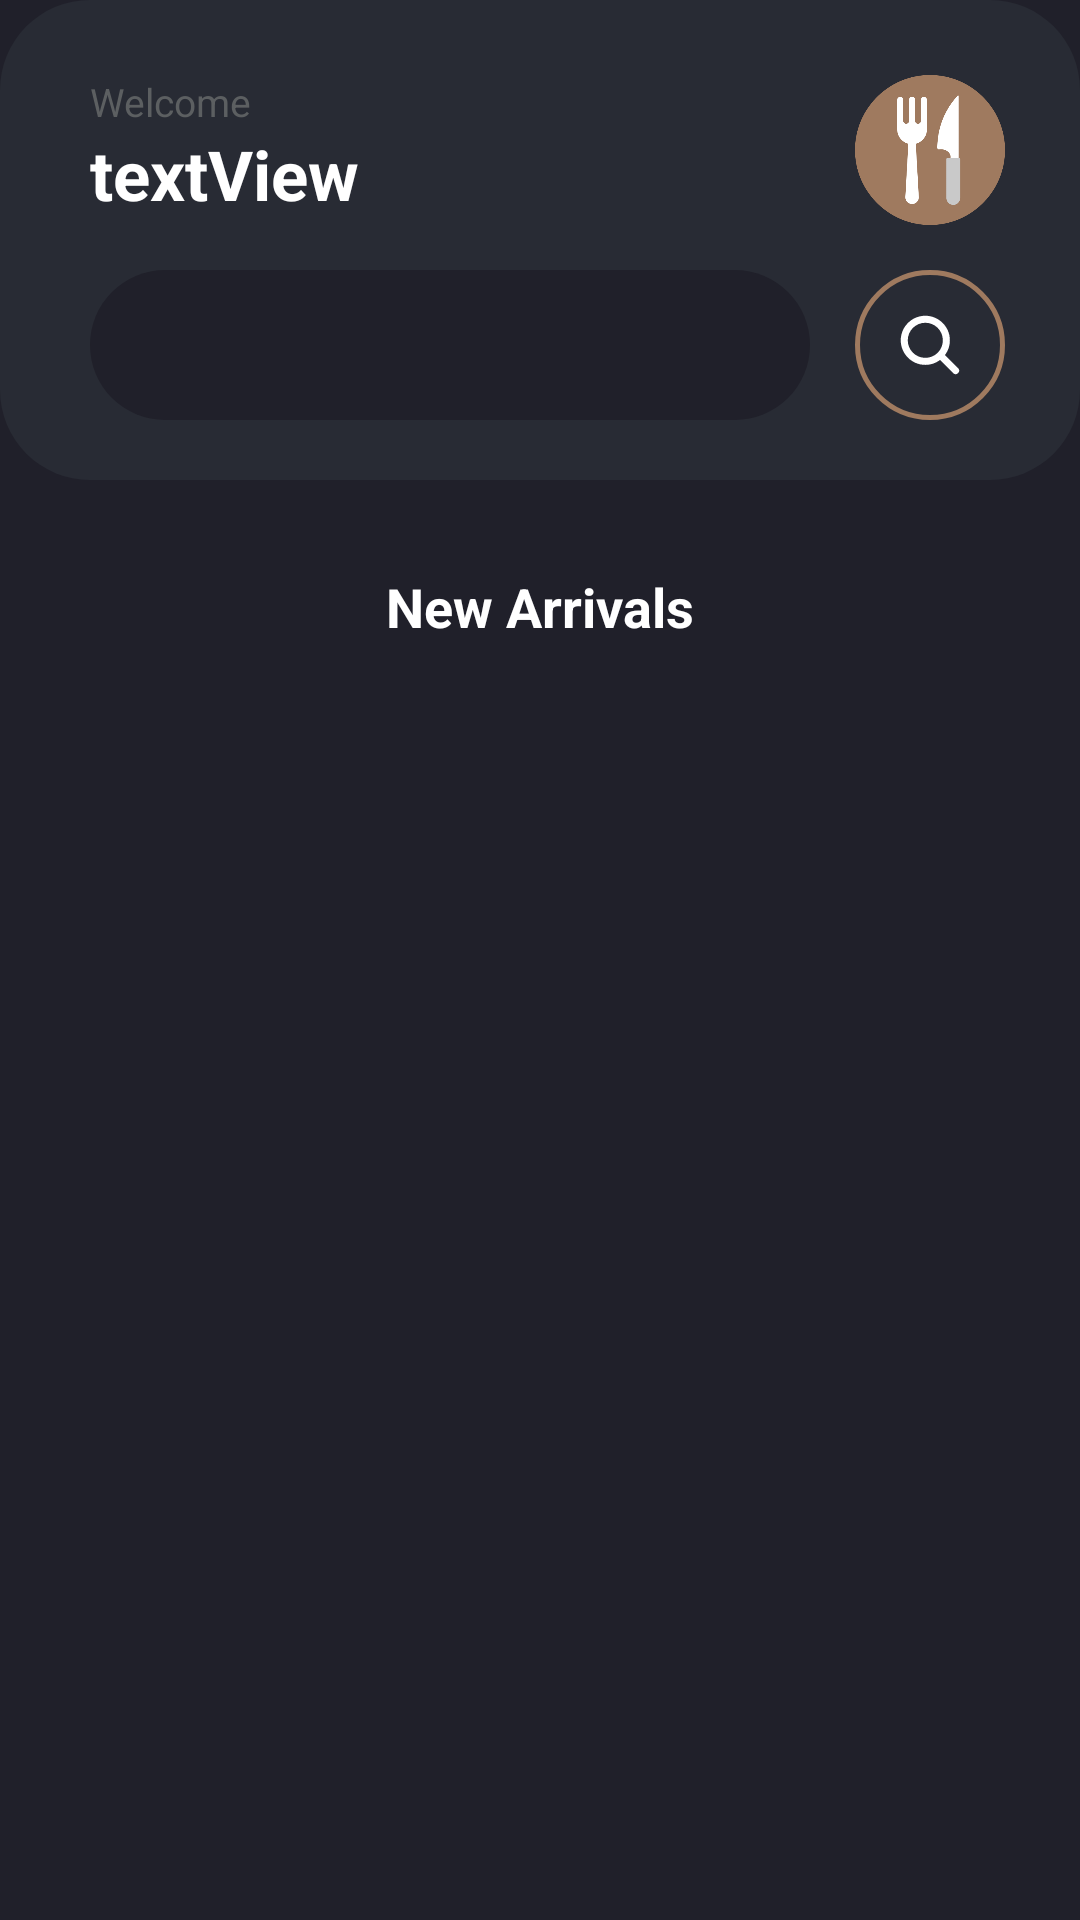

Here is an Android app screen rendered from its layout file. Give the layout XML and the strings, colors and styles it references.
<!-- AndroidManifest.xml: application theme Theme.MomoFoods -->
<!-- res/layout/fragment_home.xml -->
<?xml version="1.0" encoding="utf-8"?>
<androidx.constraintlayout.widget.ConstraintLayout xmlns:android="http://schemas.android.com/apk/res/android"
    xmlns:app="http://schemas.android.com/apk/res-auto"
    xmlns:tools="http://schemas.android.com/tools"
    android:id="@+id/ConstraintLayout"
    android:layout_width="match_parent"
    android:layout_height="match_parent"
    android:background="@color/main_color"
    tools:context=".fragments.HomeFragment">

    <TextView
        android:id="@+id/textView19"
        android:layout_width="wrap_content"
        android:layout_height="wrap_content"
        android:layout_marginTop="30dp"
        android:text="New Arrivals"
        android:textColor="@color/white"
        android:textSize="18sp"
        android:textStyle="bold"
        app:layout_constraintEnd_toEndOf="parent"
        app:layout_constraintStart_toStartOf="parent"
        app:layout_constraintTop_toBottomOf="@+id/constraintLayout" />

    <androidx.recyclerview.widget.RecyclerView
        android:id="@+id/recyclerView1"
        android:layout_width="0dp"
        android:layout_height="0dp"
        android:layout_marginStart="30dp"
        android:layout_marginTop="30dp"
        android:layout_marginEnd="30dp"
        android:layout_marginBottom="100dp"
        app:layout_constraintBottom_toBottomOf="parent"
        app:layout_constraintEnd_toEndOf="parent"
        app:layout_constraintStart_toStartOf="parent"
        app:layout_constraintTop_toBottomOf="@+id/textView19" />

    <androidx.constraintlayout.widget.ConstraintLayout
        android:id="@+id/constraintLayout"
        android:layout_width="0dp"
        android:layout_height="160dp"
        android:background="@drawable/navigationbar"
        app:layout_constraintEnd_toEndOf="parent"
        app:layout_constraintHorizontal_bias="0.0"
        app:layout_constraintStart_toStartOf="parent"
        app:layout_constraintTop_toTopOf="parent">

        <ImageView
            android:id="@+id/imageView"
            android:layout_width="50dp"
            android:layout_height="50dp"
            android:layout_marginTop="25dp"
            android:layout_marginEnd="25dp"
            android:contentDescription="@string/app_name"
            android:src="@drawable/app_main_logo"
            app:layout_constraintEnd_toEndOf="parent"
            app:layout_constraintTop_toTopOf="parent" />

        <TextView
            android:id="@+id/textView23"
            android:layout_width="wrap_content"
            android:layout_height="wrap_content"
            android:layout_marginStart="30dp"
            android:layout_marginTop="25dp"
            android:text="@string/Homepage_text4"
            android:textColor="@color/material_dynamic_neutral40"
            android:textSize="13sp"
            app:layout_constraintStart_toStartOf="parent"
            app:layout_constraintTop_toTopOf="parent" />

        <TextView
            android:id="@+id/textView24"
            android:layout_width="wrap_content"
            android:layout_height="wrap_content"
            android:maxLength="20"
            android:text="textView"
            android:textColor="@color/white"
            android:textSize="23sp"
            android:textStyle="bold"
            app:layout_constraintStart_toStartOf="@+id/textView23"
            app:layout_constraintTop_toBottomOf="@+id/textView23" />

        <ImageButton
            android:id="@+id/imageButton13"
            android:layout_width="50dp"
            android:layout_height="50dp"
            android:background="@drawable/borderradius"
            android:src="@drawable/_035096_search_icon"
            app:layout_constraintBottom_toBottomOf="@+id/editTextText40"
            app:layout_constraintEnd_toEndOf="@+id/imageView"
            app:layout_constraintTop_toTopOf="@+id/editTextText40" />

        <EditText
            android:id="@+id/editTextText40"
            android:layout_width="0dp"
            android:layout_height="50dp"
            android:layout_marginEnd="15dp"
            android:layout_marginBottom="20dp"
            android:background="@drawable/searchstyles"
            android:ems="10"
            android:inputType="text"
            android:paddingStart="10dp"
            android:textAlignment="textStart"
            android:textColor="@color/radio_button_color"
            android:textSize="18sp"
            app:layout_constraintBottom_toBottomOf="parent"
            app:layout_constraintEnd_toStartOf="@+id/imageButton13"
            app:layout_constraintStart_toStartOf="@+id/textView24" />
    </androidx.constraintlayout.widget.ConstraintLayout>

</androidx.constraintlayout.widget.ConstraintLayout>
<!-- resources referenced by this layout -->
<resources>
  <color name="main_color">#20202A</color>
  <color name="white">#FFFFFFFF</color>
  <!-- drawable _035096_search_icon (drawable) -->
  <vector xmlns:android="http://schemas.android.com/apk/res/android"
      android:width="24dp"
      android:height="24dp"
      android:viewportWidth="512"
      android:viewportHeight="512">
    <path
        android:fillColor="@color/white"
        android:pathData="M456.69,421.39 L362.6,327.3a173.81,173.81 0,0 0,34.84 -104.58C397.44,126.38 319.06,48 222.72,48S48,126.38 48,222.72s78.38,174.72 174.72,174.72A173.81,173.81 0,0 0,327.3 362.6l94.09,94.09a25,25 0,0 0,35.3 -35.3ZM97.92,222.72a124.8,124.8 0,1 1,124.8 124.8A124.95,124.95 0,0 1,97.92 222.72Z"/>
  </vector>
  <!-- drawable app_main_logo: png bitmap (drawable, 19870 bytes) -->
  <!-- drawable borderradius (drawable) -->
  <?xml version="1.0" encoding="utf-8"?>
  <shape
      xmlns:android="http://schemas.android.com/apk/res/android"
      android:shape="rectangle">
  
      <corners android:radius="50dp" />
  
      
      <stroke android:width="1.5dp" android:color="#9F7A5F" />
  
      
      <solid android:color="#282B34" />
  
  </shape>
  <!-- drawable navigationbar (drawable) -->
  <?xml version="1.0" encoding="utf-8"?>
  <shape
      xmlns:android="http://schemas.android.com/apk/res/android"
      android:shape="rectangle">
  
      <corners android:radius="30dp" />
  
      
      <solid android:color="#282B34" />
  
  </shape>
  <!-- drawable searchstyles (drawable) -->
  <?xml version="1.0" encoding="utf-8"?>
  <shape
      xmlns:android="http://schemas.android.com/apk/res/android"
      android:shape="rectangle">
  
      <corners android:radius="30dp" />
  
      
      <solid android:color="@color/main_color" />
  
  </shape>
  <string name="Homepage_text4">Welcome</string>
  <string name="app_name">Momo Foods</string>
  <style name="Theme.MomoFoods" parent="Base.Theme.MomoFoods" />
  <style name="Base.Theme.MomoFoods" parent="Theme.Material3.DayNight.NoActionBar">
          
          
      </style>
</resources>
